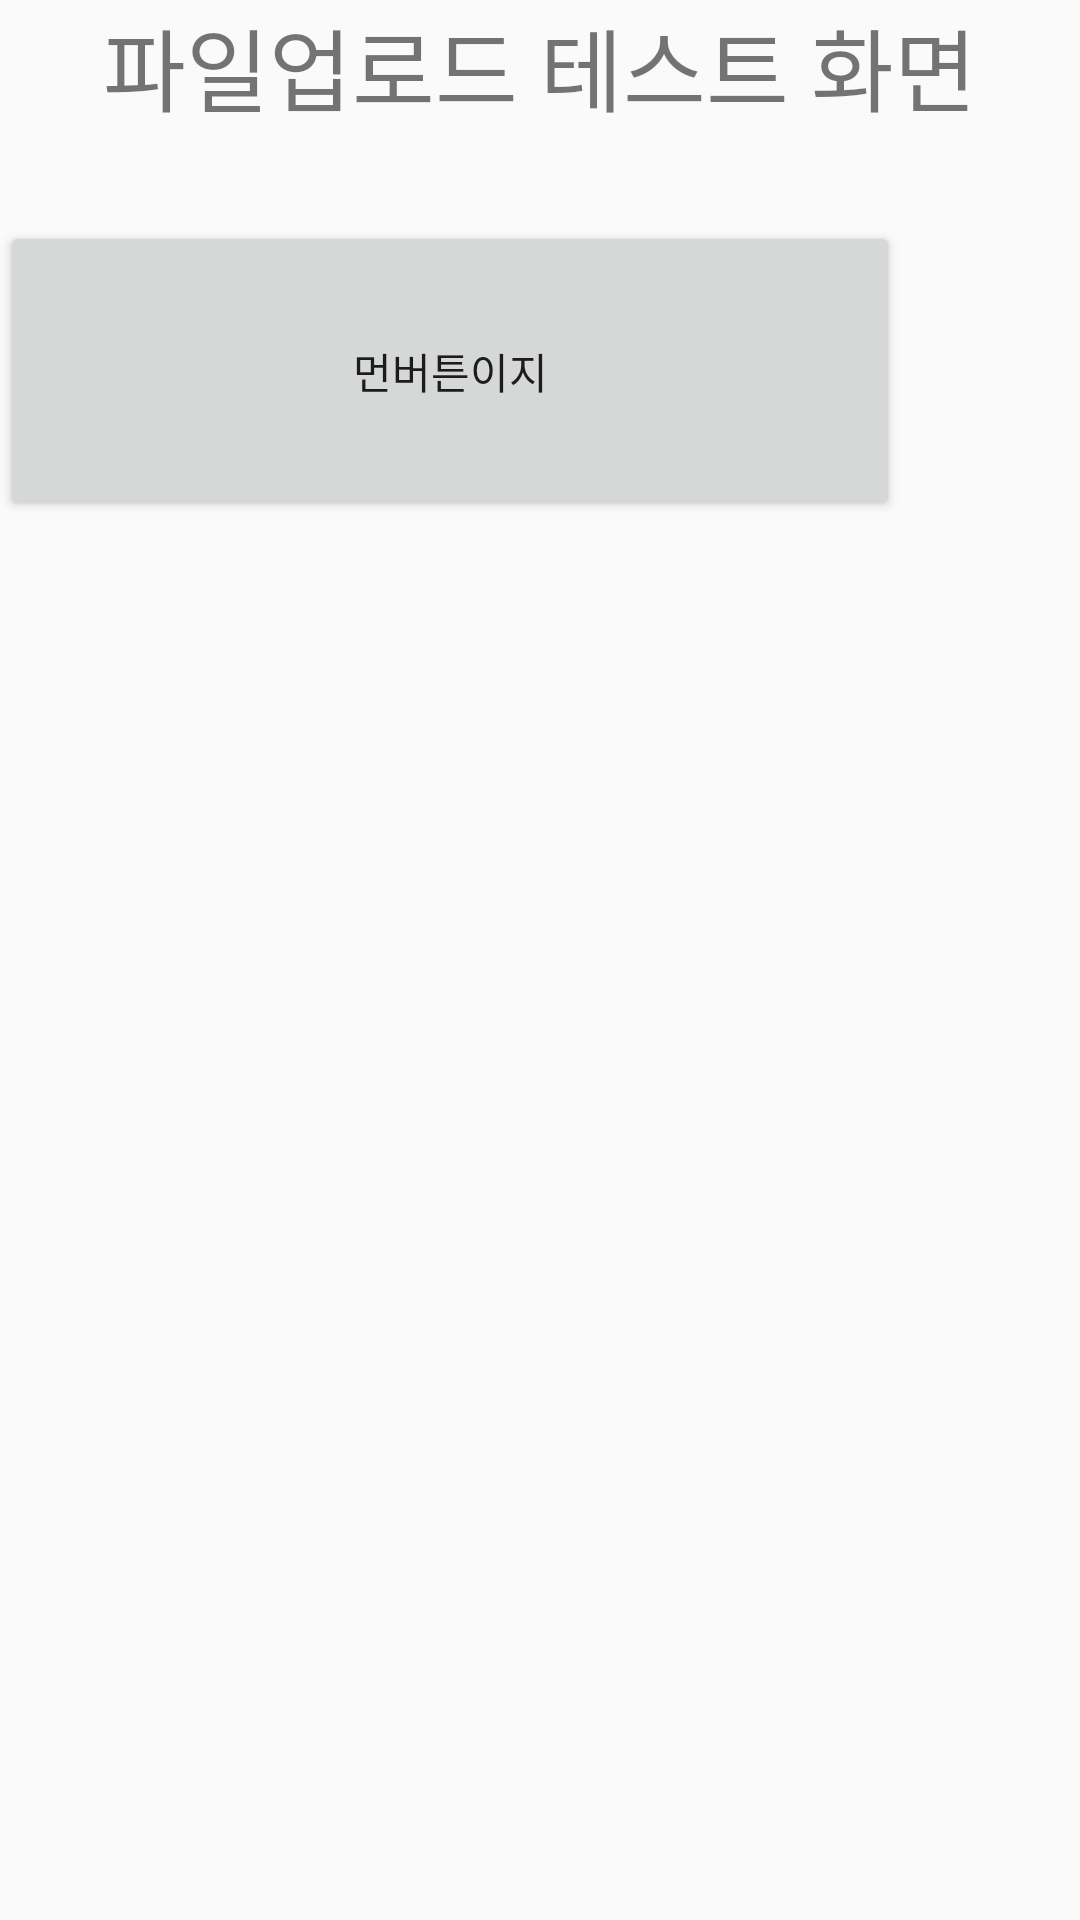

Layout XML and referenced resources for this Android screen:
<!-- AndroidManifest.xml: application theme Theme.callproject -->
<!-- res/layout/activity_file.xml -->
<?xml version="1.0" encoding="utf-8"?>
<LinearLayout xmlns:android="http://schemas.android.com/apk/res/android"
    android:layout_width="match_parent"
    android:layout_height="match_parent"
    android:orientation="vertical">

    <TextView
        android:layout_width="wrap_content"
        android:layout_height="wrap_content"
        android:text="파일업로드 테스트 화면"
        android:textSize="30sp"
        android:layout_gravity="center" />

    <View
        android:layout_width="match_parent"
        android:layout_height="30dp"/>

    <Button
        android:id="@+id/button_file"
        android:layout_width="300dp"
        android:layout_height="100dp"
        android:text="먼버튼이지"/>




</LinearLayout>
<!-- resources referenced by this layout -->
<resources>
  <style name="Theme.callproject" parent="Base.Theme.callproject" />
  <style name="Base.Theme.callproject" parent="Theme.Design.Light.NoActionBar">
          
          
      </style>
</resources>
